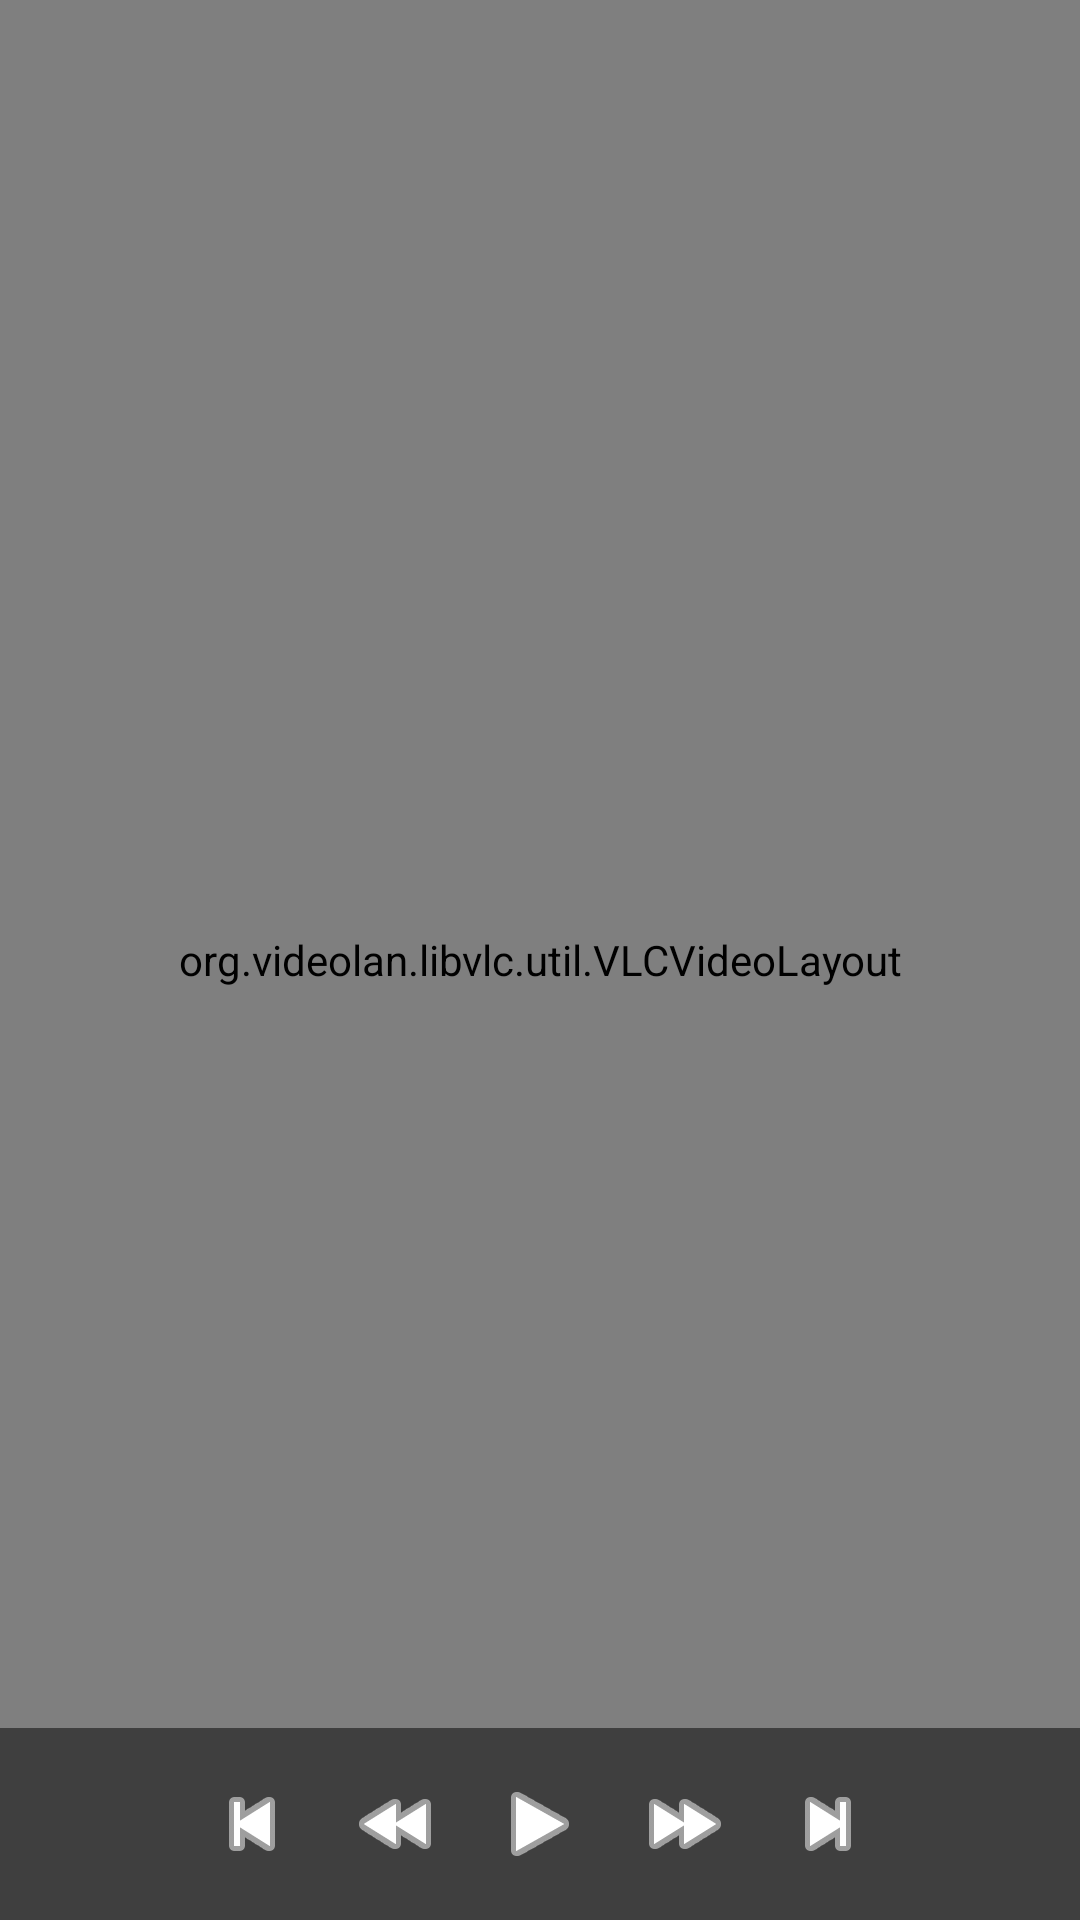

Layout XML and referenced resources for this Android screen:
<!-- AndroidManifest.xml: activity theme Theme.AnimeApp.FullScreen -->
<!-- res/layout/activity_video_player.xml -->
<RelativeLayout xmlns:android="http://schemas.android.com/apk/res/android"
    xmlns:app="http://schemas.android.com/apk/res-auto"
    android:id="@+id/rootLayout"
    android:layout_width="match_parent"
    android:layout_height="match_parent"
    android:background="#000">

    <org.videolan.libvlc.util.VLCVideoLayout
        android:id="@+id/vlcVideoLayout"
        android:layout_width="match_parent"
        android:layout_height="match_parent" />

    <LinearLayout
        android:id="@+id/controlBar"
        android:layout_width="match_parent"
        android:layout_height="wrap_content"
        android:layout_alignParentBottom="true"
        android:orientation="horizontal"
        android:gravity="center"
        android:background="#80000000"
        android:padding="8dp">

        <ImageButton
            android:id="@+id/btnPrevEpisode"
            android:layout_width="48dp"
            android:layout_height="48dp"
            android:src="@android:drawable/ic_media_previous"
            android:background="@android:color/transparent"
            app:tint="@android:color/white" />

        <ImageButton
            android:id="@+id/btnRewind"
            android:layout_width="48dp"
            android:layout_height="48dp"
            android:src="@android:drawable/ic_media_rew"
            android:background="@android:color/transparent"
            app:tint="@android:color/white" />

        <ImageButton
            android:id="@+id/btnPlayPause"
            android:layout_width="48dp"
            android:layout_height="48dp"
            android:src="@android:drawable/ic_media_play"
            android:background="@android:color/transparent"
            app:tint="@android:color/white" />

        <ImageButton
            android:id="@+id/btnForward"
            android:layout_width="48dp"
            android:layout_height="48dp"
            android:src="@android:drawable/ic_media_ff"
            android:background="@android:color/transparent"
            app:tint="@android:color/white" />

        <ImageButton
            android:id="@+id/btnNextEpisode"
            android:layout_width="48dp"
            android:layout_height="48dp"
            android:src="@android:drawable/ic_media_next"
            android:background="@android:color/transparent"
            app:tint="@android:color/white" />
    </LinearLayout>
</RelativeLayout>
<!-- resources referenced by this layout -->
<resources>
  <style name="Theme.AnimeApp.FullScreen" parent="Theme.MaterialComponents.DayNight.NoActionBar">
          <item name="android:windowFullscreen">true</item>
      </style>
</resources>
